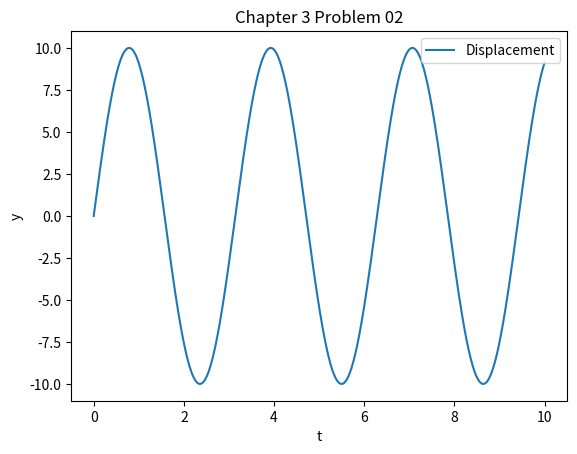
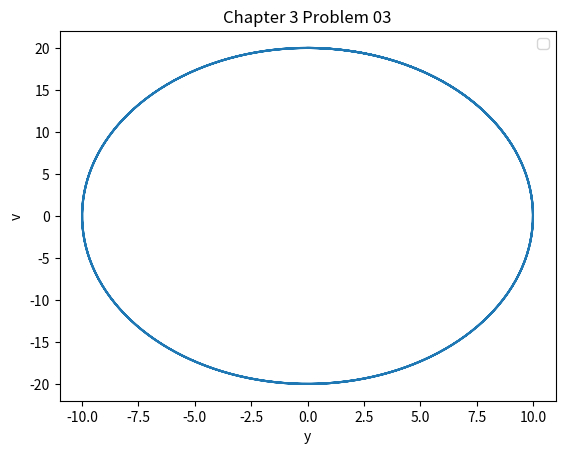

Write the Python code that produced these figures, in order.
#A mass m is suspended from a spring of spring constant k.  The mass is
#displaced from equilibrium by an initial distance yo, then released.
#Write a Python program to plot y(t) for some reasonable set of parameters.

import numpy as np
from matplotlib import pyplot as plt

def func(t, y0 = 10, w = 2):

    y = y0*np.sin(w*t)
    return(y)

def velocityfunc(t, y0 = 10, w = 2):

    y = w*y0*np.cos(w*t)
    return(y)
t = np.linspace(0, 10, 1000)
y = func(t)
v = velocityfunc(t)
# Note that even in the OO-style, we use `.pyplot.figure` to create the figure.
fig, ax = plt.subplots()  # Create a figure and an axes.
ax.plot(t, y, label='Displacement')  # Plot some data on the axes.
ax.set_xlabel('t')  # Add an x-label to the axes.
ax.set_ylabel('y')  # Add a y-label to the axes.
ax.set_title("Chapter 3 Problem 02")  # Add a title to the axes.
ax.legend()  # Add a legend.
plt.show()

fig, ax = plt.subplots()  # Create a figure and an axes.
ax.plot(y, v, label='')  # Plot some data on the axes.
ax.set_xlabel('y')  # Add an x-label to the axes.
ax.set_ylabel('v')  # Add a y-label to the axes.
ax.set_title("Chapter 3 Problem 03")  # Add a title to the axes.
ax.legend()  # Add a legend.
plt.show()
